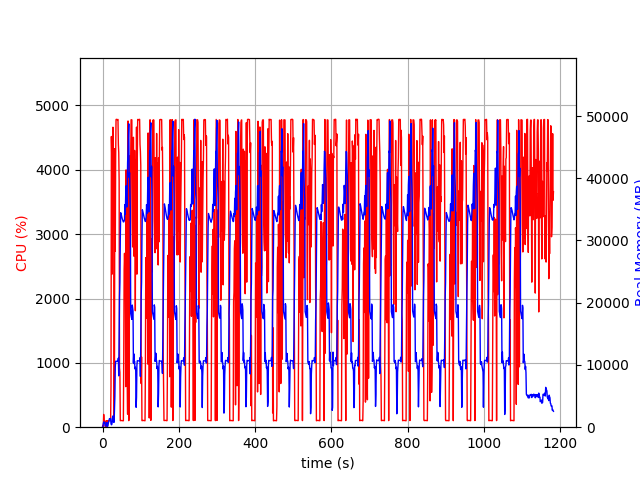

Source data for this figure (header and first rows):
elapsed_time, nproc, cpu, mem_real, mem_virtual
3.838539123535156e-05, 1, 0.0, 8.715, 3185
1.006, 2, 29.8, 56.52, 168.6
2.013, 4, 11.9, 593.4, 2341
3.02, 4, 198.6, 821.5, 2637
4.027, 4, 100.3, 827.1, 2629
5.034, 3, 100.3, 682.4, 2160
6.041, 3, 99.2, 763.8, 2272
7.048, 3, 1.0, 244.8, 1598
8.055, 3, 2.0, 305.4, 1659
9.062, 3, 2.0, 180.5, 1582
10.07, 3, 99.3, 366.8, 1728
11.08, 8, 3.0, 753.9, 3272
12.09, 3, 100.3, 331.7, 1717
13.1, 1, 21.8, 100.8, 771.1
14.1, 1, 99.3, 370.8, 1895
15.11, 1, 99.2, 628.8, 3175
16.12, 1, 100.3, 908.8, 3175
17.13, 1, 100.2, 1143, 5741
18.13, 1, 99.2, 1371, 5229
19.14, 1, 100.3, 1371, 5229
20.15, 1, 99.4, 1371, 5229
21.15, 1, 100.3, 1371, 5229
22.16, 1, 634.5, 564.6, 9211
23.18, 1, 4518, 385.9, 9233
24.19, 1, 4202, 424.1, 9247
25.2, 1, 2380, 763.7, 9819
26.22, 1, 4052, 1662, 9819
27.24, 1, 4662, 1808, 9819
28.25, 1, 4318, 1383, 9827
29.26, 1, 3354, 780.9, 10879
30.27, 1, 100.2, 774.9, 10879
31.28, 1, 941.1, 2702, 10399
32.33, 1, 4329, 4923, 13511
33.33, 1, 2732, 9700, 21213
34.35, 1, 4179, 10596, 21213
35.37, 1, 4782, 10593, 21213
36.39, 1, 4785, 10593, 21213
37.41, 1, 4783, 10589, 21213
38.42, 1, 4780, 10589, 21213
39.44, 1, 4779, 10589, 21213
40.46, 1, 4783, 10589, 21213
41.48, 1, 4393, 11101, 21213
42.48, 1, 4267, 8253, 21394
43.5, 1, 3830, 13951, 36307
44.51, 1, 921.0, 20919, 36307
45.52, 1, 851.6, 23291, 56787
46.53, 1, 101.2, 30285, 56787
47.54, 1, 103.2, 34459, 56787
48.55, 1, 104.2, 34261, 56787
49.56, 1, 104.2, 34034, 56787
50.56, 1, 103.1, 33763, 56787
51.57, 1, 101.2, 33508, 56787
52.58, 1, 102.3, 33305, 56787
53.59, 1, 100.2, 33146, 56787
54.6, 1, 100.1, 32992, 56787
55.6, 1, 1118, 32992, 56787
56.61, 1, 2451, 33133, 56787
57.62, 1, 2702, 33349, 56787
58.62, 1, 2427, 35754, 56787
59.64, 1, 2648, 34229, 56787
... 1,107 more rows
